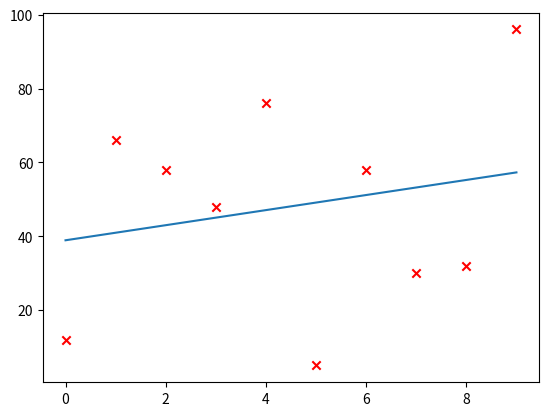

Here is the Python script that generated this plot:
import matplotlib.pyplot as plt
import random
import numpy as np
x_train=np.array([i for i in range(10)]) #features
y_train=np.array([random.randrange(1,100,1) for i in range(10)]) #targetvalues


def model(x,y,w,b):
    m=x.shape[0]
    f_wb=np.zeros(m)
    for i in range(m):
        f_wb[i]=w*x[i]+b
    return f_wb


def compute_value(x,y,w,b):
    m=x.shape[0]
    cost=0
    for i in range(m):
        f_wb=w*x[i]+b
        cost=cost+(f_wb-y[i])**2
    total_cost=1/(2*m)*cost
    return total_cost


def compute_gradient(x,y,w,b):
    m=x.shape[0]
    dj_dw=0
    dj_db=0
    for i in range(m):
        f_wb=w*x[i]+b
        dj_dw_i=(f_wb-y[i])*x[i]
        dj_db_i=(f_wb-y[i])
        dj_dw+=dj_dw_i
        dj_db+=dj_db_i
    dj_dw/=m
    dj_db/=m
    return dj_dw,dj_db


def gradient_descent(x,y,alpha,w_in,b_in,num_iter):
    b=b_in
    w=w_in
    for i in range(num_iter):
        dj_dw,dj_db=compute_gradient(x,y,w,b)
        b-=alpha*dj_db
        w-=alpha*dj_dw
    return w,b


w_intial=0
b_intial=0
alpha_temp=1.0e-2 #learning rate
w_final,b_final=gradient_descent(x_train,y_train,alpha_temp,w_intial,b_intial,10000)
print(w_final,b_final)

plt.scatter(x_train,y_train,marker="x",c='r')
plt.plot(x_train,model(x_train,y_train,w_final,b_final))
plt.show()